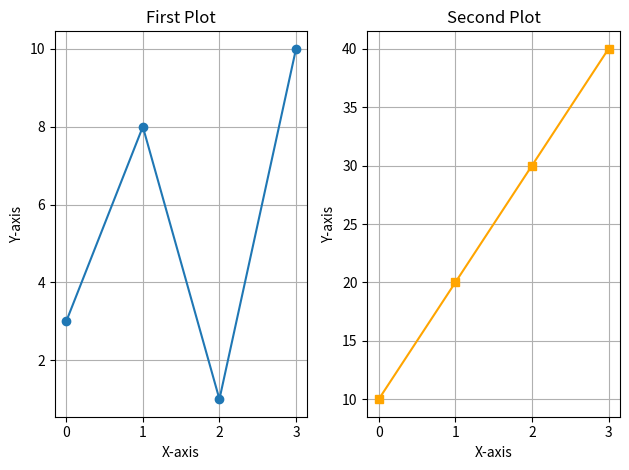

This chart was generated by the following Python code:
import matplotlib.pyplot as plt
import numpy as np

# Create the first plot
x1 = np.array([0, 1, 2, 3])  # X values for the first plot
y1 = np.array([3, 8, 1, 10])  # Y values for the first plot

plt.subplot(1, 2, 1)  # Specifies a 1x2 grid, and this is the first plot
plt.plot(x1, y1, marker='o')  # Plot with circular markers
plt.title("First Plot")  # Title for the first subplot
plt.xlabel("X-axis")  # X-axis label
plt.ylabel("Y-axis")  # Y-axis label
plt.grid()  # Add grid lines

# Create the second plot
x2 = np.array([0, 1, 2, 3])  # X values for the second plot
y2 = np.array([10, 20, 30, 40])  # Y values for the second plot

plt.subplot(1, 2, 2)  # Specifies a 1x2 grid, and this is the second plot
plt.plot(x2, y2, marker='s', color='orange')  # Plot with square markers
plt.title("Second Plot")  # Title for the second subplot
plt.xlabel("X-axis")  # X-axis label
plt.ylabel("Y-axis")  # Y-axis label
plt.grid()  # Add grid lines

# Show all plots
plt.tight_layout()  # Adjust layout to prevent overlap
plt.show()  # Display the plots
